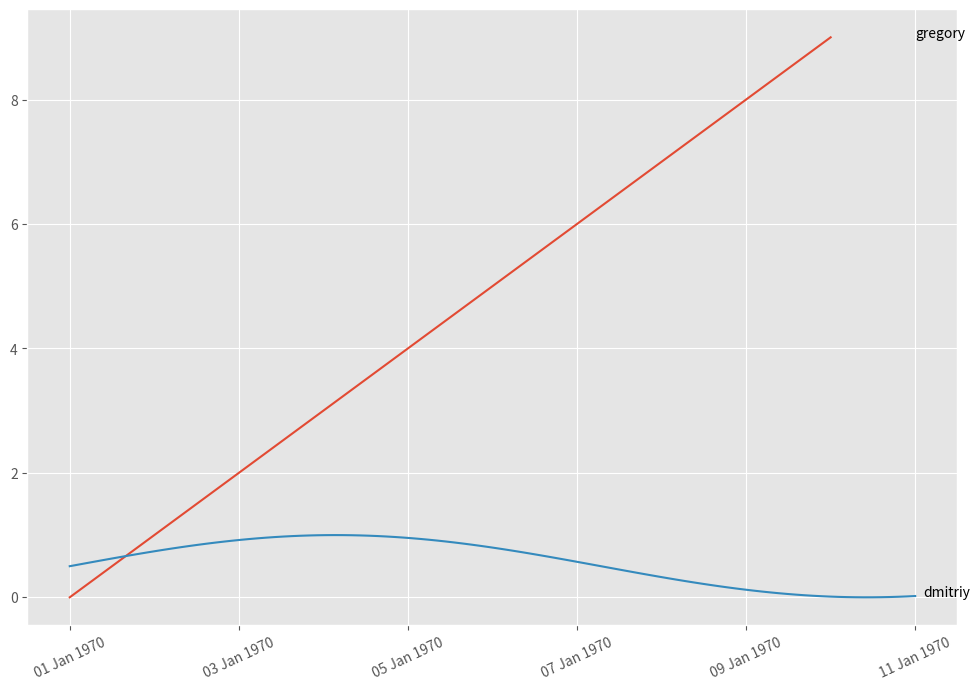

Write the Python code that produced this figure.
import typing
import io
import datetime

import matplotlib.pyplot as plt
from matplotlib.figure import Figure
from matplotlib.dates import DateFormatter
from matplotlib.axes import Axes


class Plot:
    """
    Data container for a single plot line

    Attributes:
        x: X-axis coordinates
        y: Y-axis coordinates
        label: text label for the plot line
        annotation_way: optional callback for adding label relatively the plot
    """
    def __init__(
        self,
        /,
        x: typing.Iterable[float | int],
        y: typing.Iterable[float | int],
        label: str,
        annotation_way: typing.Optional[typing.Callable] = None,
    ):
        self.x: tuple = tuple(x)
        self.y: tuple = tuple(y)
        self.label = label
        self.annotation_way = annotation_way


def figure(
    *,
    plots: typing.Iterable[Plot],
    x_label: str="",
    y_label: str="",
    figsize: tuple[float, float]=(12, 8),
    title: str="",
) -> Figure:
    fig, ax = plt.subplots(figsize=figsize)

    # iterate over plots (statistic users) and annotate them
    for plot in plots:
        ax.plot(plot.x, plot.y)
        if plot.annotation_way:
            plot.annotation_way(ax=ax, label=plot.label, x=plot.x, y=plot.y)

    ax.set_xlabel(x_label)
    ax.set_ylabel(y_label)

    formatter = DateFormatter("%d %b %Y") # %b - Month, %Y - Year (https://docs.python.org/3/library/datetime.html#strftime-and-strptime-behavior)
    ax.xaxis.set_major_formatter(formatter)
    ax.tick_params(axis='x', labelrotation=25)

    fig.suptitle(title, fontsize=20)

    return fig


def annotate_as_date(
    *,
    ax: Axes,
    label: str,
    x: typing.Sequence[typing.Any],
    y: typing.Sequence[typing.Any],
):
    ax.annotate(
        label,
        xy=(x[-1] + (x[-1] - x[-2]), y[-1]),
        arrowprops=dict(arrowstyle="->")
    )


def alltime_figure(grouped_statistic_by_nickname: dict[str, list], stored_obj: str | io.BytesIO):
    # build the plot
    plots = []
    for group in grouped_statistic_by_nickname:
        s = grouped_statistic_by_nickname[group]
        plots.append(
            Plot(
                x=[datetime.datetime(i.year, i.month, i.day) for i in s], # type: ignore
                y=[i.alltime // 1024 // 1024 // 1024 for i in s],
                label=group,
                annotation_way=annotate_as_date,
            )
        )

    # show the plot
    plt.style.use("ggplot")
    fig = figure(
        plots=plots,
        x_label="Date",
        y_label="Gigabytes",
        title="alltime",
    )
    fig.savefig(stored_obj)


def diff_figure(grouped_statistic_by_nickname: dict[str, list], stored_obj: str | io.BytesIO):
    # build the plot
    plots = []
    for group in grouped_statistic_by_nickname:
        s = grouped_statistic_by_nickname[group]
        plots.append(
            Plot(
                x=[datetime.datetime(i.year, i.month, i.day) for i in s[1:]], # type: ignore
                y=[(s[i].alltime - s[i-1].alltime) // 1024 // 1024 // 1024 for i in range(1, len(s))],
                label=group,
                annotation_way=annotate_as_date,
            )
        )

    # show the plot
    plt.style.use("ggplot")
    fig = figure(
        plots=plots,
        x_label="Date",
        y_label="Gigabytes",
        title="daily",
    )
    fig.savefig(stored_obj)



if __name__ == '__main__':
    import numpy as np

    greg_plot = Plot(
        x=range(10),
        y=range(10),
        label="gregory",
        annotation_way=annotate_as_date,
    )
    dima_plot = Plot(
        x=np.linspace(0, 10, 100),
        y=0.5 + 0.5 * np.sin(0.5 * np.linspace(0, 10, 100)),
        label="dmitriy",
        annotation_way=annotate_as_date,
    )
    
    plt.style.use("ggplot")
    fig = figure(plots=[greg_plot, dima_plot])
    plt.show()
    
    # fig.savefig("sword_art_online")
    # print(help(fig))
